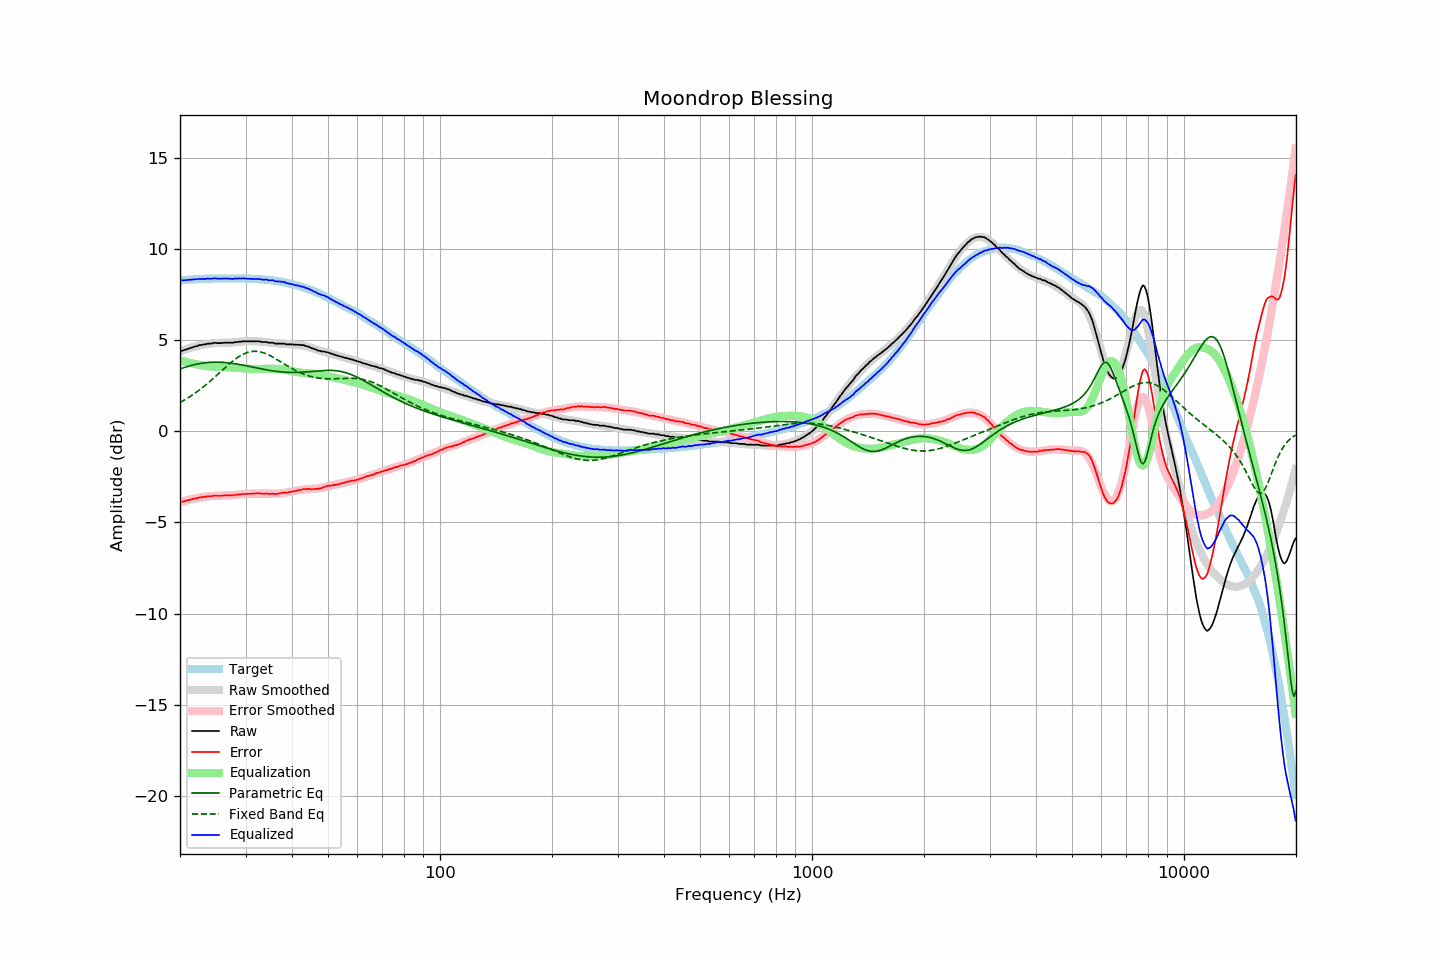

The table this chart was drawn from, first rows:
frequency, raw, error, smoothed, error_smoothed, equalization, parametric_eq, fixed_band_eq, equalized_raw, equalized_smoothed, target
20.00, 4.40, -3.87, 4.38, -3.89, 3.89, 3.42, 1.58, 8.29, 8.27, 8.27
20.20, 4.42, -3.86, 4.41, -3.87, 3.87, 3.45, 1.63, 8.28, 8.28, 8.28
20.40, 4.44, -3.85, 4.45, -3.84, 3.84, 3.48, 1.68, 8.28, 8.29, 8.29
20.61, 4.47, -3.83, 4.48, -3.82, 3.82, 3.51, 1.73, 8.29, 8.30, 8.30
20.81, 4.50, -3.80, 4.51, -3.80, 3.80, 3.53, 1.78, 8.29, 8.30, 8.30
21.02, 4.53, -3.78, 4.54, -3.77, 3.77, 3.56, 1.83, 8.30, 8.31, 8.31
21.23, 4.56, -3.76, 4.56, -3.75, 3.75, 3.59, 1.89, 8.31, 8.32, 8.32
21.44, 4.59, -3.74, 4.59, -3.73, 3.73, 3.61, 1.95, 8.32, 8.32, 8.33
21.66, 4.62, -3.71, 4.62, -3.71, 3.71, 3.63, 2.01, 8.33, 8.33, 8.33
21.87, 4.64, -3.70, 4.64, -3.70, 3.70, 3.65, 2.07, 8.33, 8.34, 8.34
22.09, 4.67, -3.67, 4.66, -3.68, 3.68, 3.67, 2.13, 8.35, 8.34, 8.34
22.31, 4.68, -3.67, 4.68, -3.66, 3.66, 3.69, 2.20, 8.34, 8.35, 8.35
22.54, 4.73, -3.62, 4.71, -3.64, 3.64, 3.71, 2.26, 8.37, 8.35, 8.35
22.76, 4.73, -3.63, 4.73, -3.62, 3.62, 3.73, 2.33, 8.35, 8.36, 8.36
22.99, 4.75, -3.61, 4.75, -3.61, 3.61, 3.74, 2.40, 8.36, 8.36, 8.36
23.22, 4.77, -3.59, 4.77, -3.60, 3.60, 3.75, 2.47, 8.36, 8.36, 8.36
23.45, 4.77, -3.60, 4.78, -3.58, 3.58, 3.76, 2.54, 8.35, 8.37, 8.37
23.69, 4.81, -3.56, 4.79, -3.57, 3.57, 3.77, 2.62, 8.38, 8.37, 8.37
23.92, 4.81, -3.56, 4.81, -3.57, 3.57, 3.78, 2.69, 8.37, 8.37, 8.37
24.16, 4.81, -3.56, 4.82, -3.56, 3.56, 3.79, 2.77, 8.37, 8.37, 8.37
24.40, 4.82, -3.56, 4.82, -3.55, 3.55, 3.79, 2.85, 8.37, 8.37, 8.38
24.65, 4.86, -3.52, 4.83, -3.55, 3.55, 3.79, 2.92, 8.40, 8.38, 8.38
24.89, 4.85, -3.53, 4.84, -3.54, 3.54, 3.79, 3.00, 8.39, 8.38, 8.38
25.14, 4.84, -3.54, 4.84, -3.54, 3.54, 3.79, 3.08, 8.38, 8.38, 8.38
25.39, 4.84, -3.54, 4.84, -3.54, 3.54, 3.79, 3.16, 8.37, 8.38, 8.38
25.65, 4.84, -3.54, 4.85, -3.53, 3.53, 3.79, 3.24, 8.37, 8.38, 8.38
25.91, 4.84, -3.54, 4.85, -3.53, 3.53, 3.79, 3.33, 8.37, 8.38, 8.38
26.16, 4.86, -3.52, 4.85, -3.53, 3.53, 3.78, 3.41, 8.39, 8.38, 8.38
26.43, 4.86, -3.52, 4.85, -3.53, 3.53, 3.77, 3.49, 8.39, 8.38, 8.38
26.69, 4.86, -3.52, 4.86, -3.52, 3.52, 3.77, 3.57, 8.38, 8.38, 8.38
26.96, 4.86, -3.52, 4.86, -3.52, 3.52, 3.76, 3.64, 8.38, 8.38, 8.38
27.23, 4.86, -3.52, 4.87, -3.51, 3.51, 3.75, 3.72, 8.37, 8.38, 8.38
27.50, 4.86, -3.52, 4.87, -3.51, 3.51, 3.73, 3.79, 8.37, 8.38, 8.38
27.77, 4.86, -3.52, 4.88, -3.50, 3.50, 3.72, 3.86, 8.36, 8.38, 8.38
28.05, 4.89, -3.49, 4.89, -3.49, 3.49, 3.71, 3.93, 8.38, 8.38, 8.38
28.33, 4.90, -3.48, 4.89, -3.49, 3.49, 3.69, 4.00, 8.38, 8.38, 8.38
28.62, 4.90, -3.48, 4.90, -3.48, 3.48, 3.68, 4.06, 8.38, 8.38, 8.38
28.90, 4.92, -3.46, 4.91, -3.47, 3.47, 3.66, 4.12, 8.39, 8.38, 8.38
29.19, 4.92, -3.46, 4.91, -3.46, 3.46, 3.65, 4.17, 8.38, 8.38, 8.38
29.48, 4.94, -3.44, 4.92, -3.46, 3.46, 3.63, 4.22, 8.39, 8.38, 8.38
29.78, 4.94, -3.44, 4.93, -3.45, 3.45, 3.61, 4.26, 8.38, 8.38, 8.38
30.08, 4.94, -3.44, 4.94, -3.44, 3.44, 3.60, 4.29, 8.38, 8.37, 8.38
30.38, 4.94, -3.43, 4.94, -3.43, 3.43, 3.58, 4.33, 8.37, 8.37, 8.37
30.68, 4.94, -3.43, 4.94, -3.43, 3.43, 3.56, 4.35, 8.36, 8.37, 8.37
30.99, 4.94, -3.43, 4.94, -3.42, 3.42, 3.54, 4.37, 8.36, 8.37, 8.37
31.30, 4.94, -3.42, 4.94, -3.42, 3.42, 3.52, 4.38, 8.36, 8.36, 8.36
31.61, 4.94, -3.42, 4.94, -3.42, 3.42, 3.51, 4.39, 8.36, 8.36, 8.36
31.93, 4.94, -3.41, 4.93, -3.42, 3.42, 3.49, 4.39, 8.36, 8.35, 8.35
32.24, 4.94, -3.41, 4.93, -3.42, 3.42, 3.47, 4.38, 8.35, 8.35, 8.35
32.57, 4.94, -3.40, 4.93, -3.42, 3.42, 3.45, 4.37, 8.35, 8.34, 8.34
32.89, 4.93, -3.41, 4.92, -3.42, 3.42, 3.43, 4.35, 8.35, 8.34, 8.34
33.22, 4.90, -3.43, 4.91, -3.42, 3.42, 3.42, 4.33, 8.32, 8.33, 8.33
33.55, 4.90, -3.43, 4.90, -3.42, 3.42, 3.40, 4.30, 8.32, 8.32, 8.33
33.89, 4.90, -3.42, 4.89, -3.43, 3.43, 3.38, 4.27, 8.32, 8.32, 8.32
34.23, 4.90, -3.41, 4.88, -3.43, 3.43, 3.37, 4.23, 8.33, 8.31, 8.31
34.57, 4.86, -3.44, 4.87, -3.43, 3.43, 3.35, 4.19, 8.29, 8.30, 8.30
34.92, 4.86, -3.43, 4.86, -3.43, 3.43, 3.34, 4.15, 8.29, 8.29, 8.29
35.27, 4.86, -3.43, 4.85, -3.43, 3.43, 3.32, 4.11, 8.29, 8.28, 8.29
35.62, 4.86, -3.41, 4.84, -3.43, 3.43, 3.31, 4.06, 8.29, 8.27, 8.27
35.97, 4.81, -3.45, 4.83, -3.43, 3.43, 3.30, 4.01, 8.23, 8.26, 8.26
... 635 more rows
